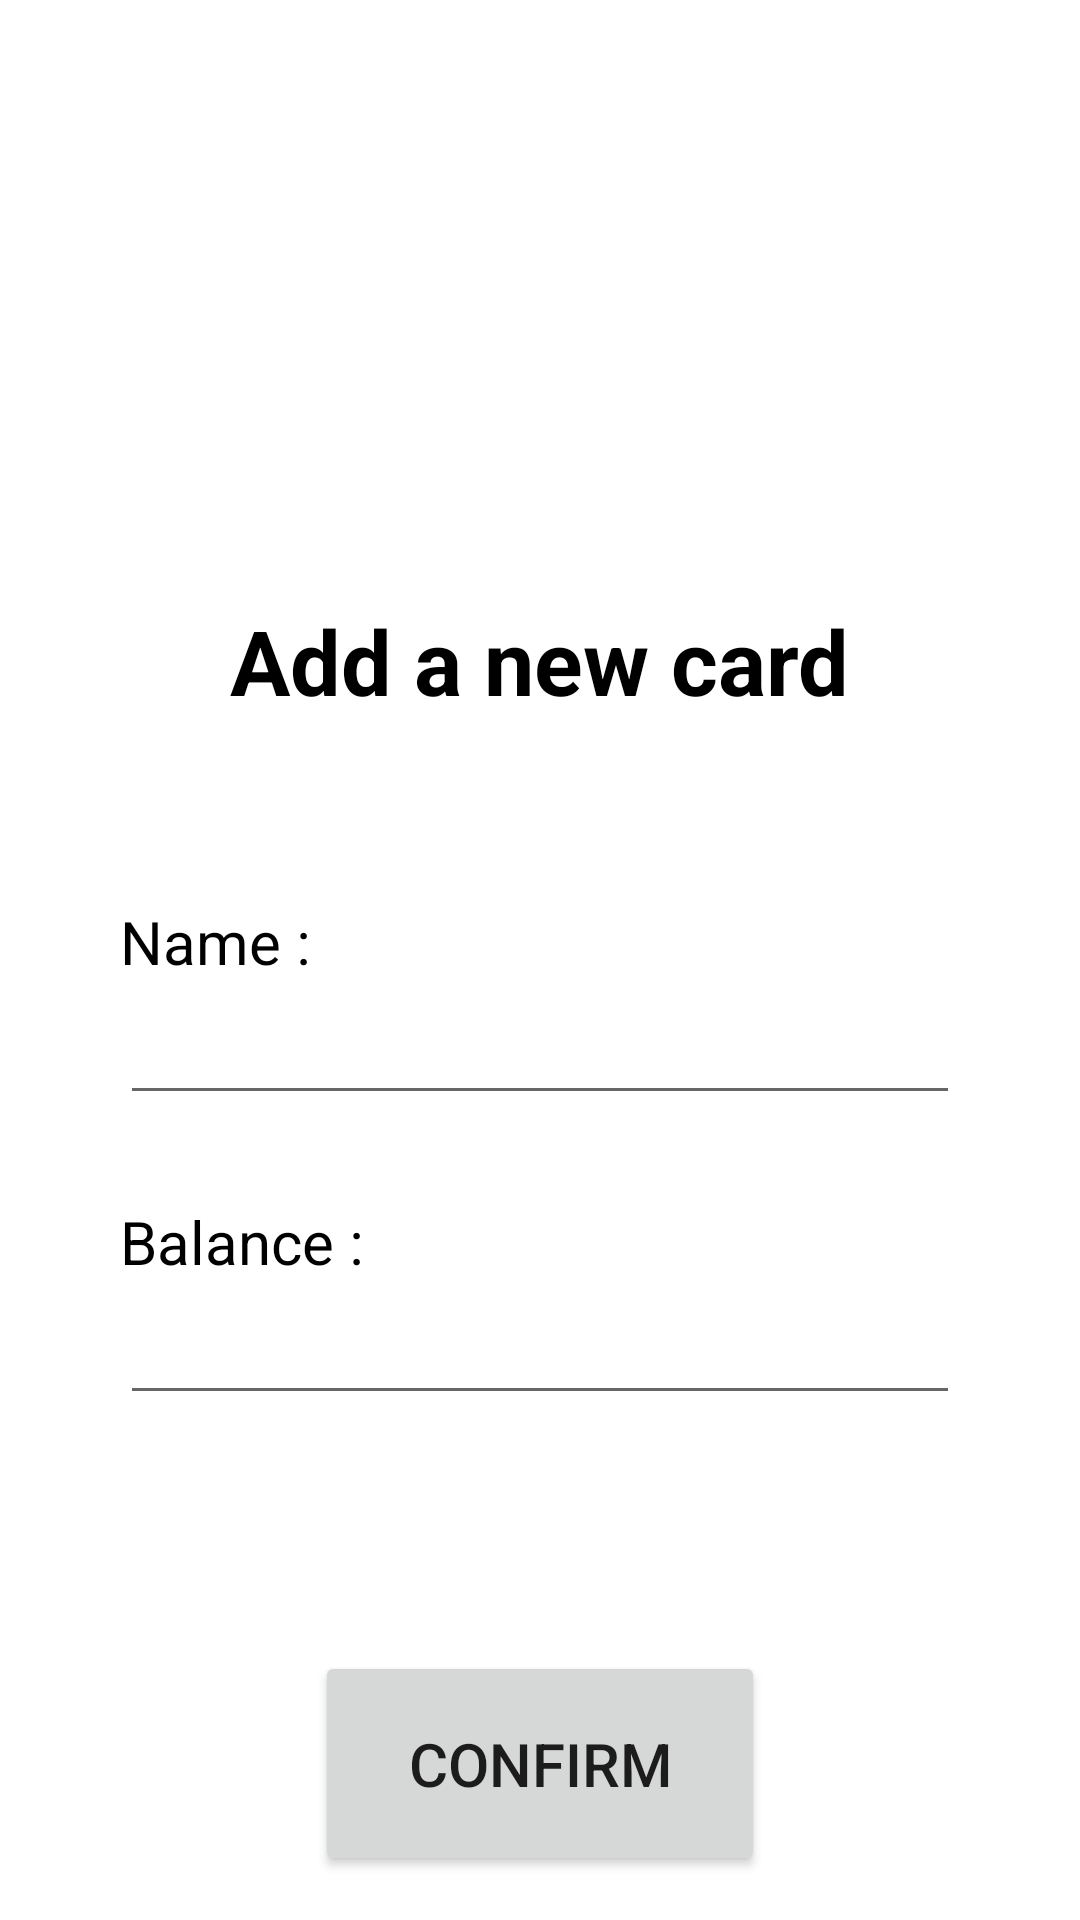

Android layout source for this screen:
<!-- AndroidManifest.xml: application theme Theme.Fortuna -->
<!-- res/layout/activity_form_part3.xml -->
<?xml version="1.0" encoding="utf-8"?>
<RelativeLayout
    xmlns:android="http://schemas.android.com/apk/res/android"
    xmlns:app="http://schemas.android.com/apk/res-auto"
    android:layout_width="match_parent"
    android:layout_height="match_parent">

    
    <ImageView
        android:id="@+id/imageView3"
        android:layout_width="200dp"
        android:layout_height="wrap_content"
        android:layout_marginTop="-130dp"
        android:layout_centerHorizontal="true"
        app:srcCompat="@drawable/card" />

    
    <TextView
        android:layout_width="wrap_content"
        android:layout_height="wrap_content"
        android:text="@string/third_slide_title"
        android:textColor="@color/black"
        android:layout_centerHorizontal="true"
        android:layout_marginTop="200dp"
        android:textStyle="bold"
        android:textSize="30dp"/>


    
    <RelativeLayout
        android:layout_width="wrap_content"
        android:layout_height="wrap_content"
        android:layout_marginTop="-50dp">

        
        <RelativeLayout
            android:layout_width="wrap_content"
            android:layout_height="wrap_content">

            
            <TextView
                android:id="@+id/FirstNameForm"
                android:layout_width="wrap_content"
                android:layout_height="wrap_content"
                android:layout_marginTop="350dp"
                android:textColor="@color/black"
                android:layout_marginStart="40dp"
                android:text="Name :"
                android:textSize="20dp" />

            
            <EditText
                android:id="@+id/InputName"
                android:layout_width="match_parent"
                android:layout_height="wrap_content"
                android:layout_marginTop="380dp"
                android:layout_marginStart="40dp"
                android:layout_marginEnd="40dp"
                android:ems="10"
                android:inputType="textPersonName" />


        </RelativeLayout>

        
        <RelativeLayout
            android:layout_width="wrap_content"
            android:layout_height="wrap_content">

            
            <TextView
                android:id="@+id/LastNameForm"
                android:layout_width="wrap_content"
                android:layout_height="wrap_content"
                android:layout_marginTop="450dp"
                android:layout_marginStart="40dp"
                android:textColor="@color/black"
                android:text="Balance :"
                android:textSize="20dp" />

            
            <EditText
                android:id="@+id/InputBalance"
                android:layout_width="match_parent"
                android:layout_height="wrap_content"
                android:layout_marginTop="480dp"
                android:layout_marginStart="40dp"
                android:layout_marginEnd="40dp"
                android:ems="10"
                android:inputType="textPersonName" />

        </RelativeLayout>
    </RelativeLayout>

    
    <RelativeLayout
        android:layout_width="wrap_content"
        android:layout_height="wrap_content"
        android:layout_centerHorizontal="true"
        android:layout_marginTop="-30dp">

        
        <Button
            android:id="@+id/button"
            android:layout_width="150dp"
            android:layout_height="75dp"
            android:layout_marginTop="580dp"
            android:layout_centerHorizontal="true"
            android:textSize="20dp"
            android:text="Confirm" />

        
        <TextView
            android:layout_width="wrap_content"
            android:layout_height="wrap_content"
            android:layout_centerHorizontal="true"
            android:layout_marginTop="680dp"
            android:textColor="@color/black"
            android:textSize="15dp"
            android:text="⚪     ⚪    ⚫"
            />

    </RelativeLayout>

</RelativeLayout>
<!-- resources referenced by this layout -->
<resources>
  <color name="black">#FF000000</color>
  <string name="third_slide_title">Add a new card</string>
  <style name="Theme.Fortuna" parent="Theme.MaterialComponents.DayNight.NoActionBar">
          
          <item name="colorPrimary">@color/main</item>
          <item name="colorPrimaryVariant">@color/main</item>
          <item name="colorOnPrimary">@color/white</item>
  
          
          <item name="android:statusBarColor" tools:targetApi="l">?attr/colorPrimaryVariant</item>
          
      </style>
  <color name="main">#004C5F</color>
  <color name="white">#FFFFFFFF</color>
</resources>
